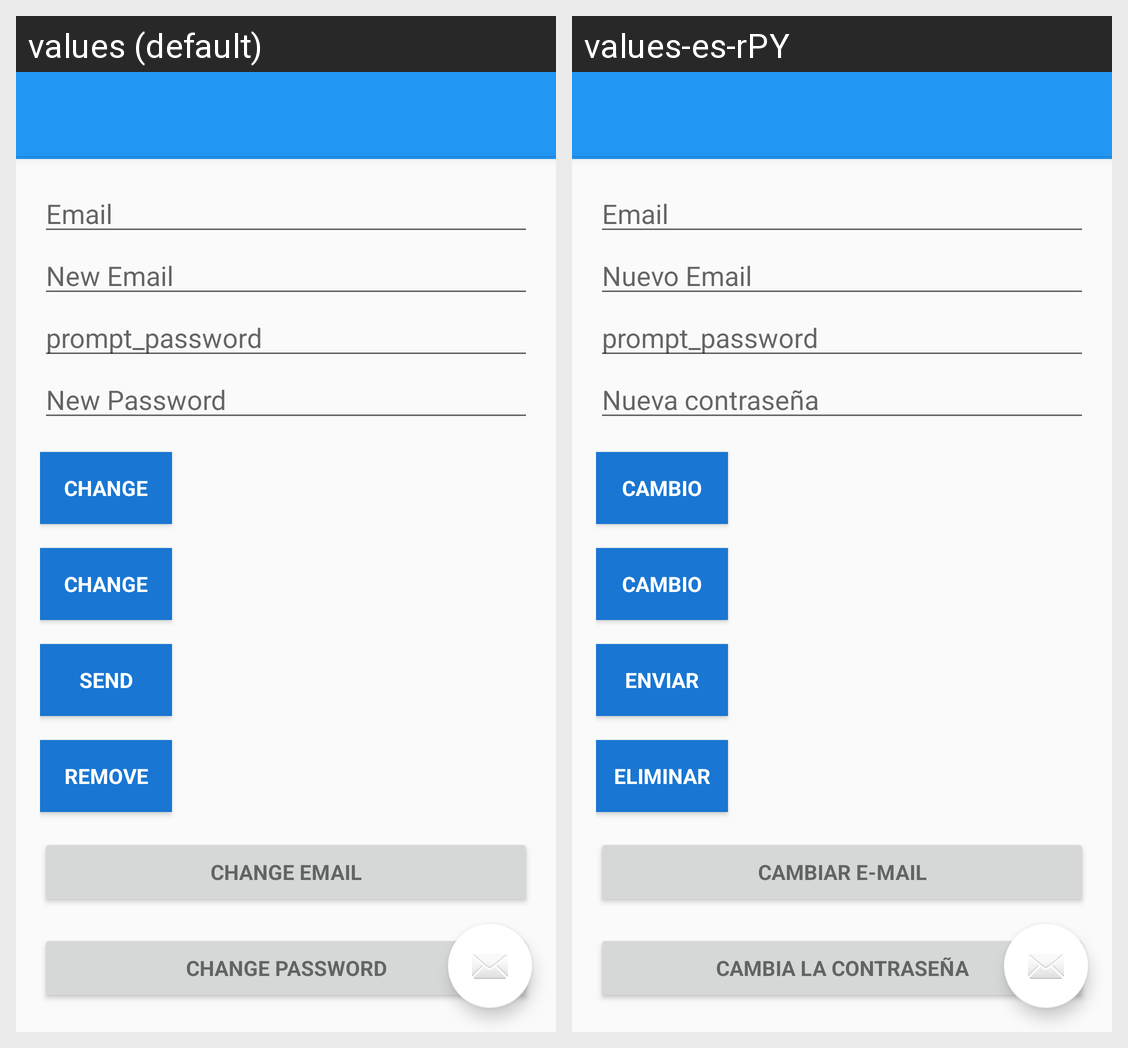

For this localized Android screen grid, give each drawn string resource with its value in every locale shown.
Android screen res/layout/activity_main_perfil.xml rendered under 2 locales, left to right: values (default), values-es-rPY. Device: Nexus 5 (rendered at 1080×1920; each locale shown at half size, 540×960, under a caption strip naming it); theme AppTheme.
Strings drawn on this screen, with the default value and each locale's value (text and hints the layout hard-codes, and strings that could not be matched under every locale, appear in the picture but are not listed):

hint_email
  values: Email
  values-es-rPY: Email

hint_new_email
  values: New Email
  values-es-rPY: Nuevo Email

prompt_password
  values: prompt_password
  values-es-rPY: prompt_password

new_pass
  values: New Password
  values-es-rPY: Nueva contraseña

btn_change
  values: Change
  values-es-rPY: Cambio

btn_send
  values: Send
  values-es-rPY: Enviar

btn_remove
  values: Remove
  values-es-rPY: Eliminar

change_email
  values: Change Email
  values-es-rPY: Cambiar e-mail

change_password
  values: Change Password
  values-es-rPY: Cambia la contraseña
